Photos from the image-classification dataset "AMDNet23 Dataset" in the GitHub repository Melanie823/DeepLearning. Its 2 classes are: amd, diabetes.

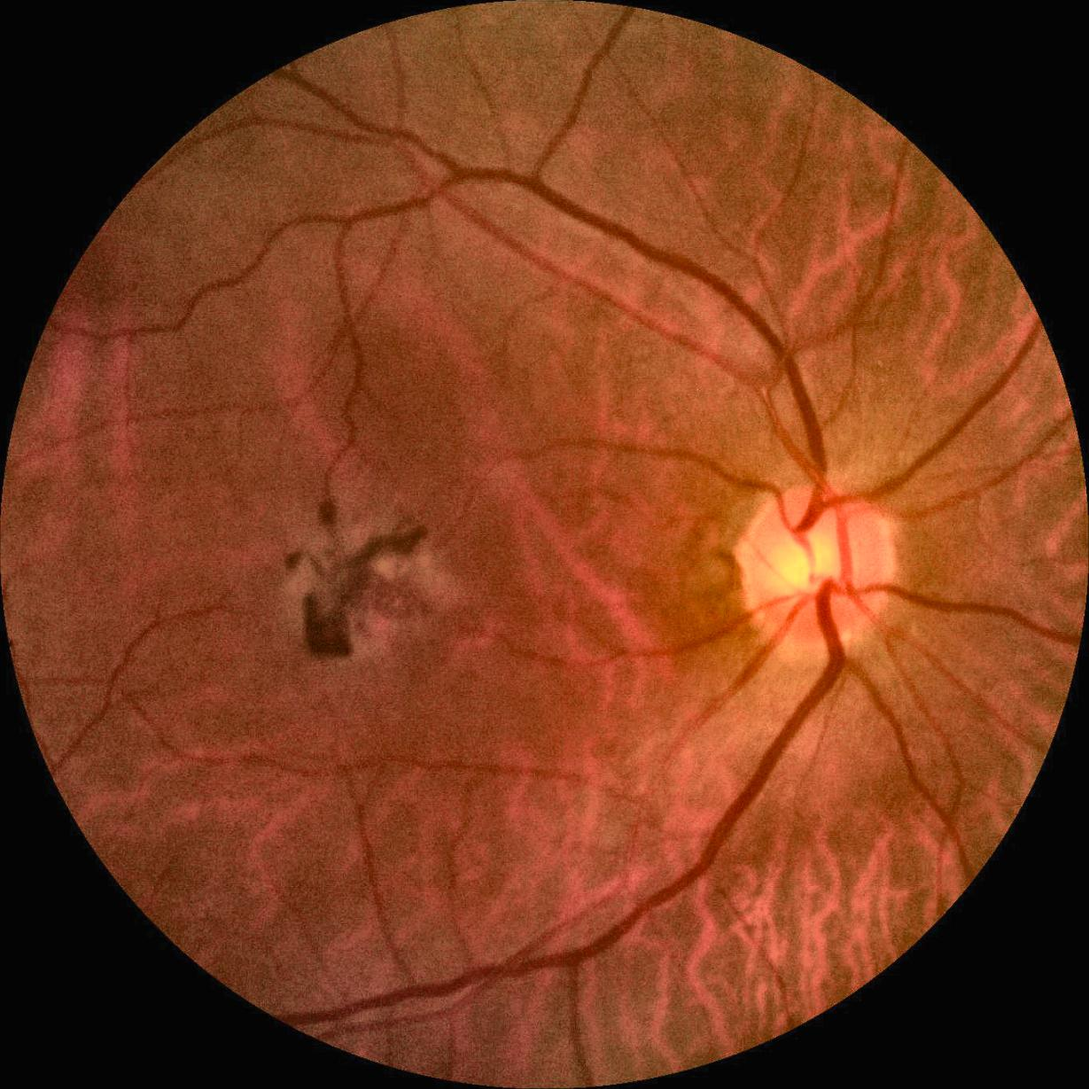
Label: amd

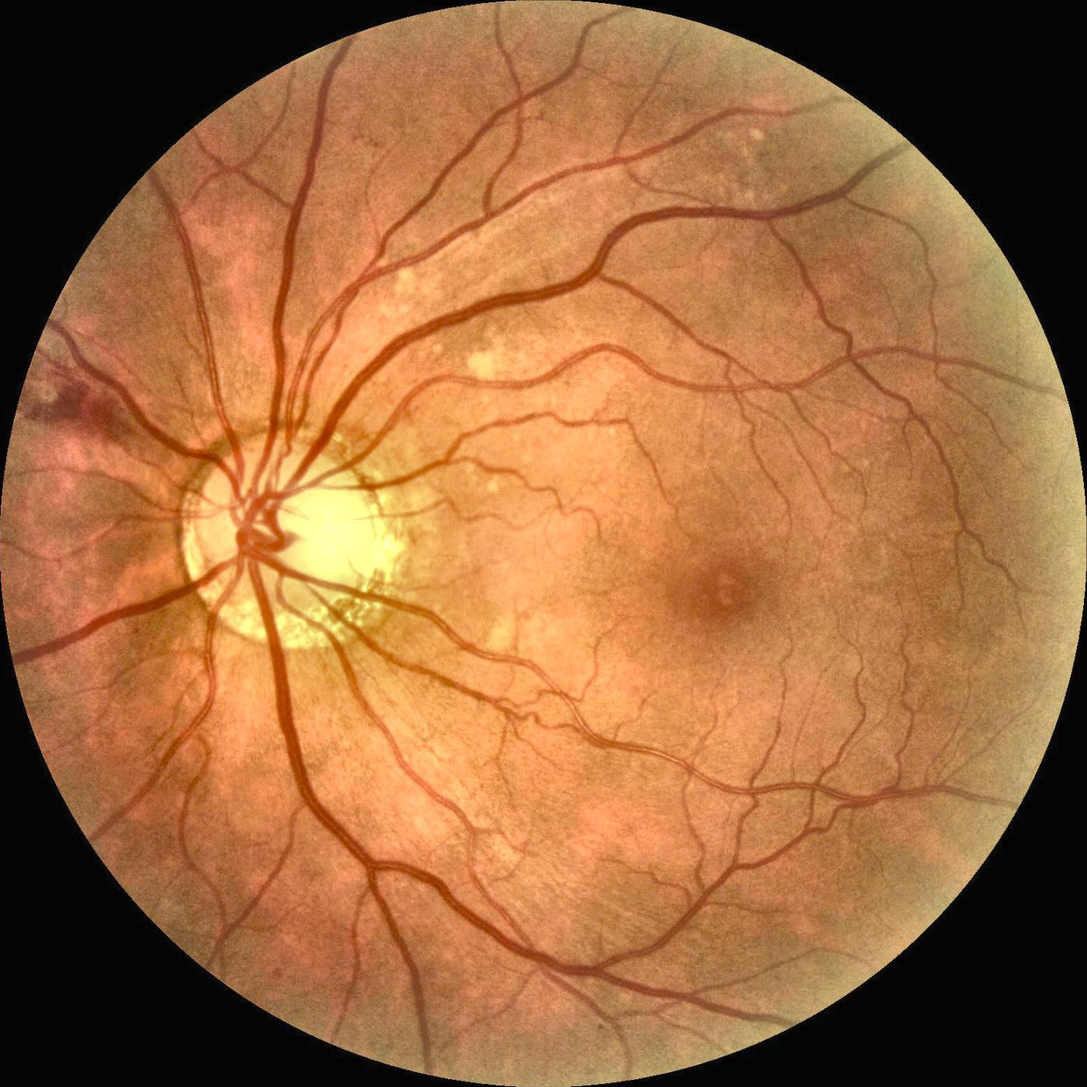
Label: diabetes

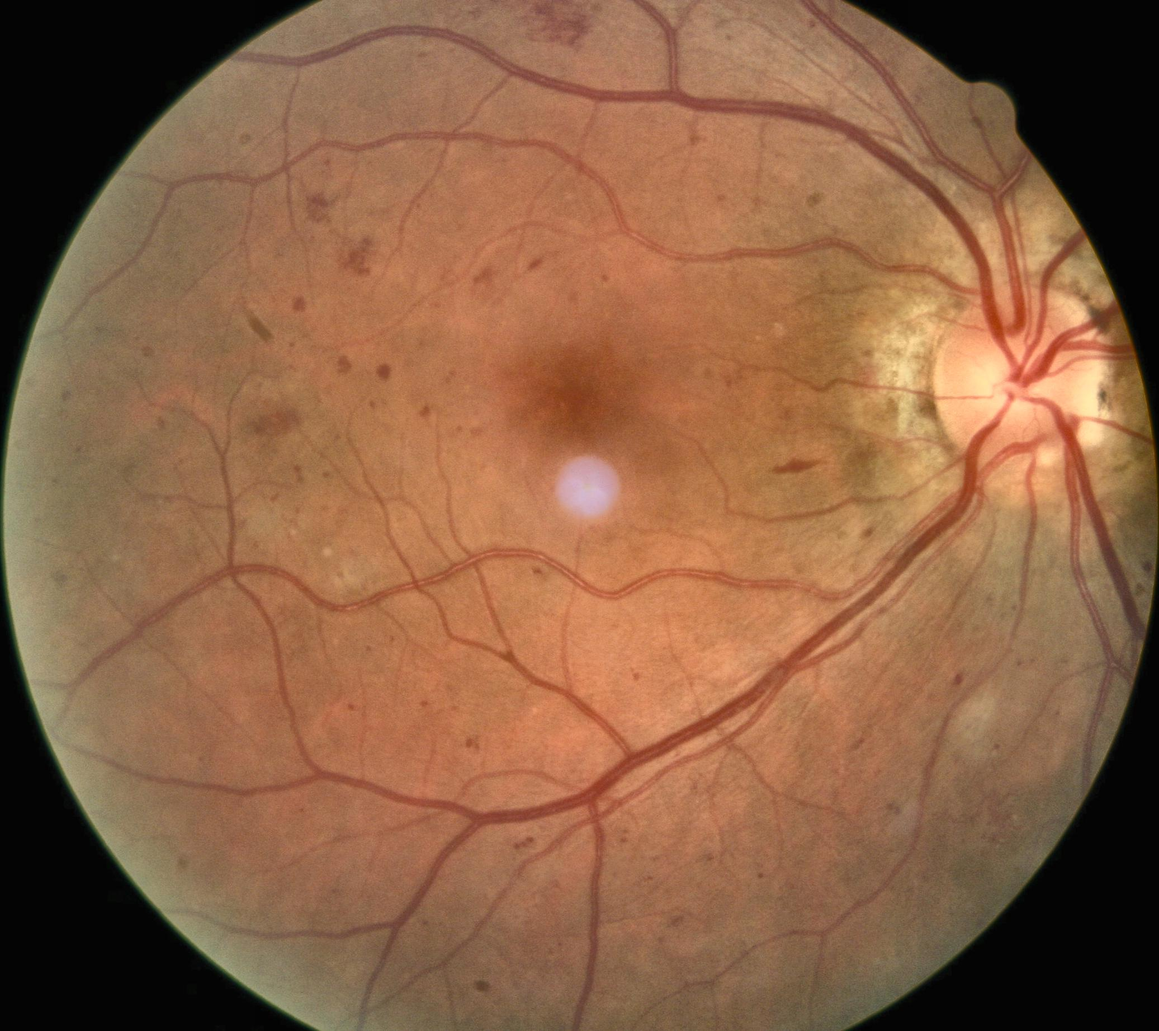
Label: diabetes

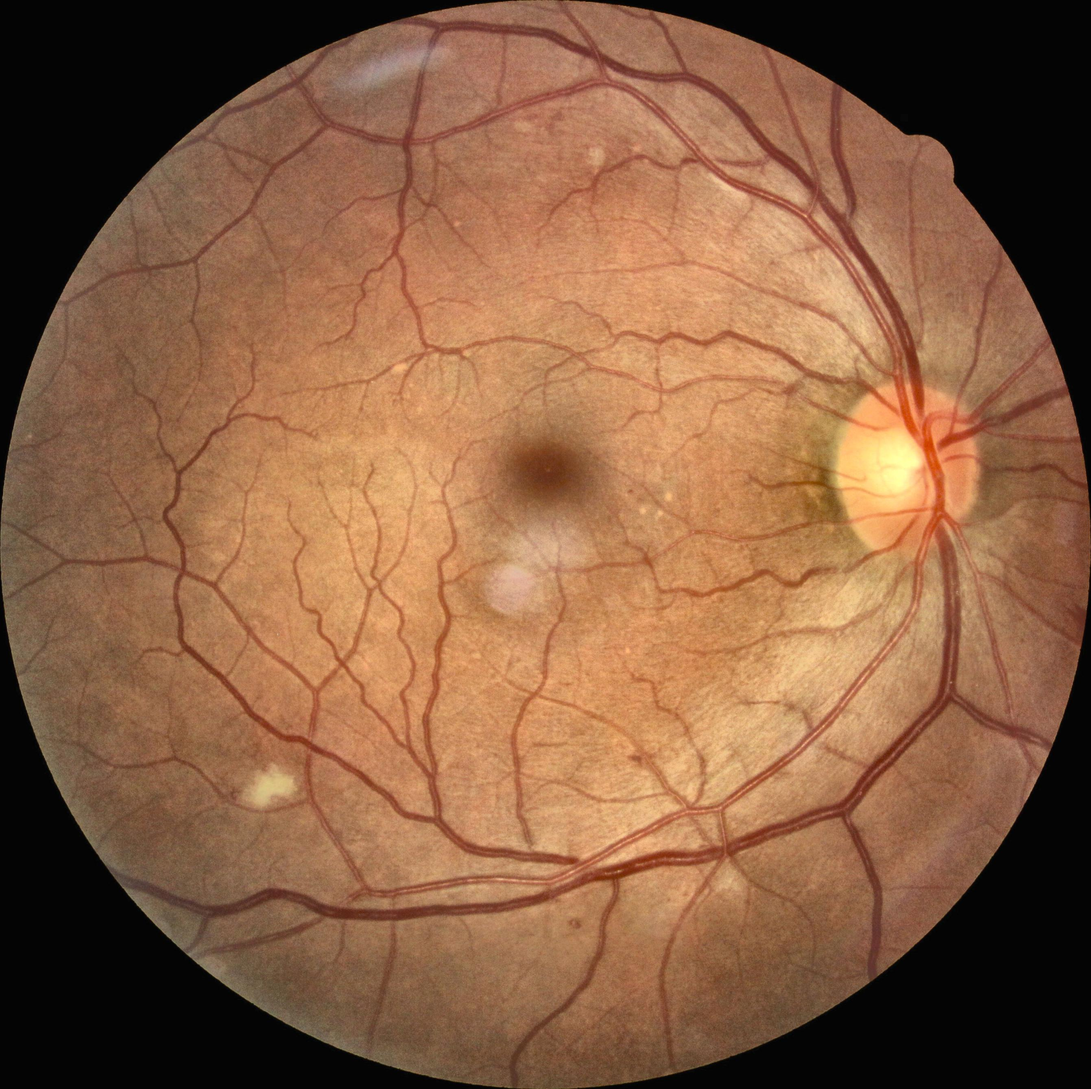
Label: diabetes

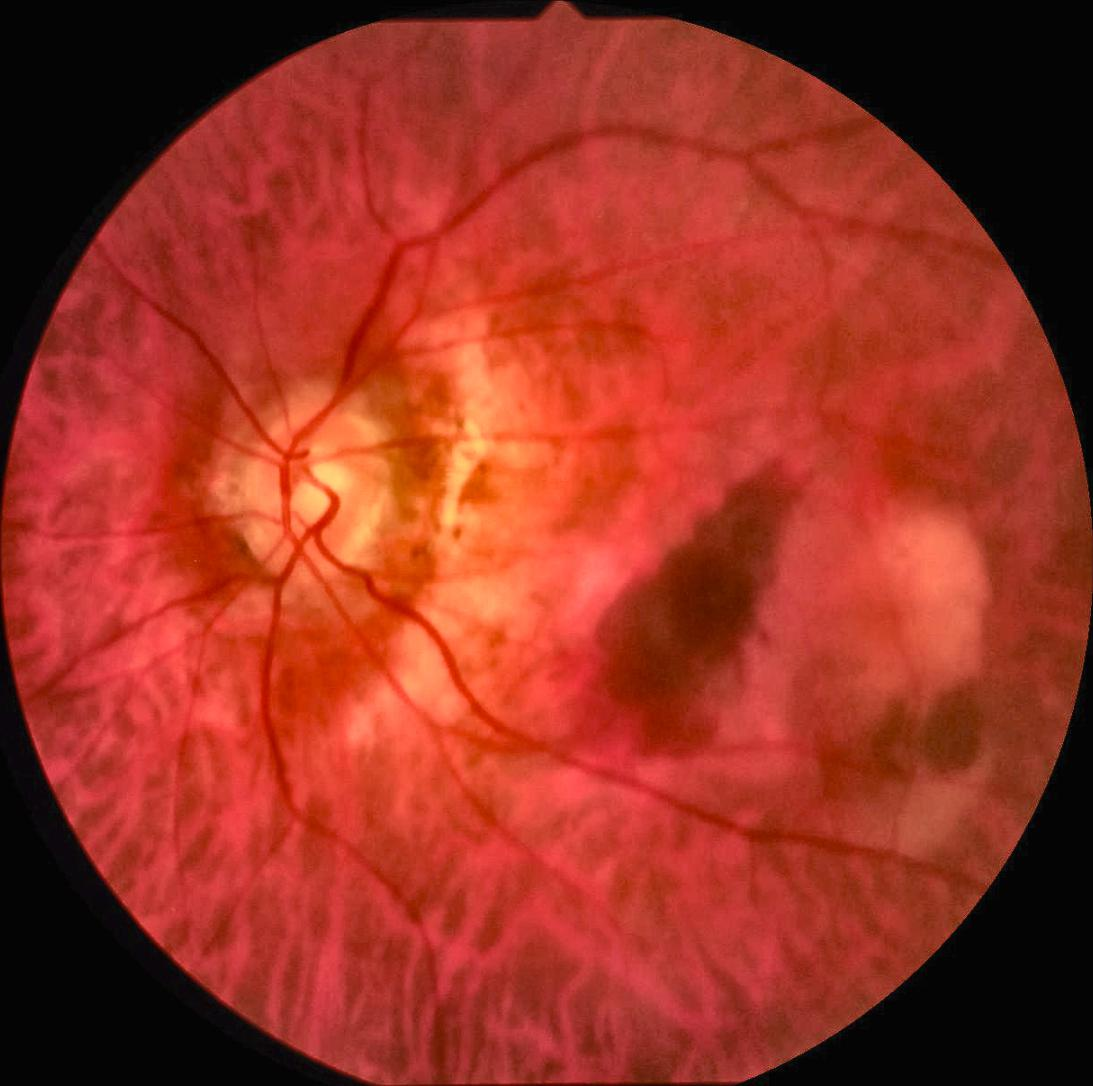
Label: amd

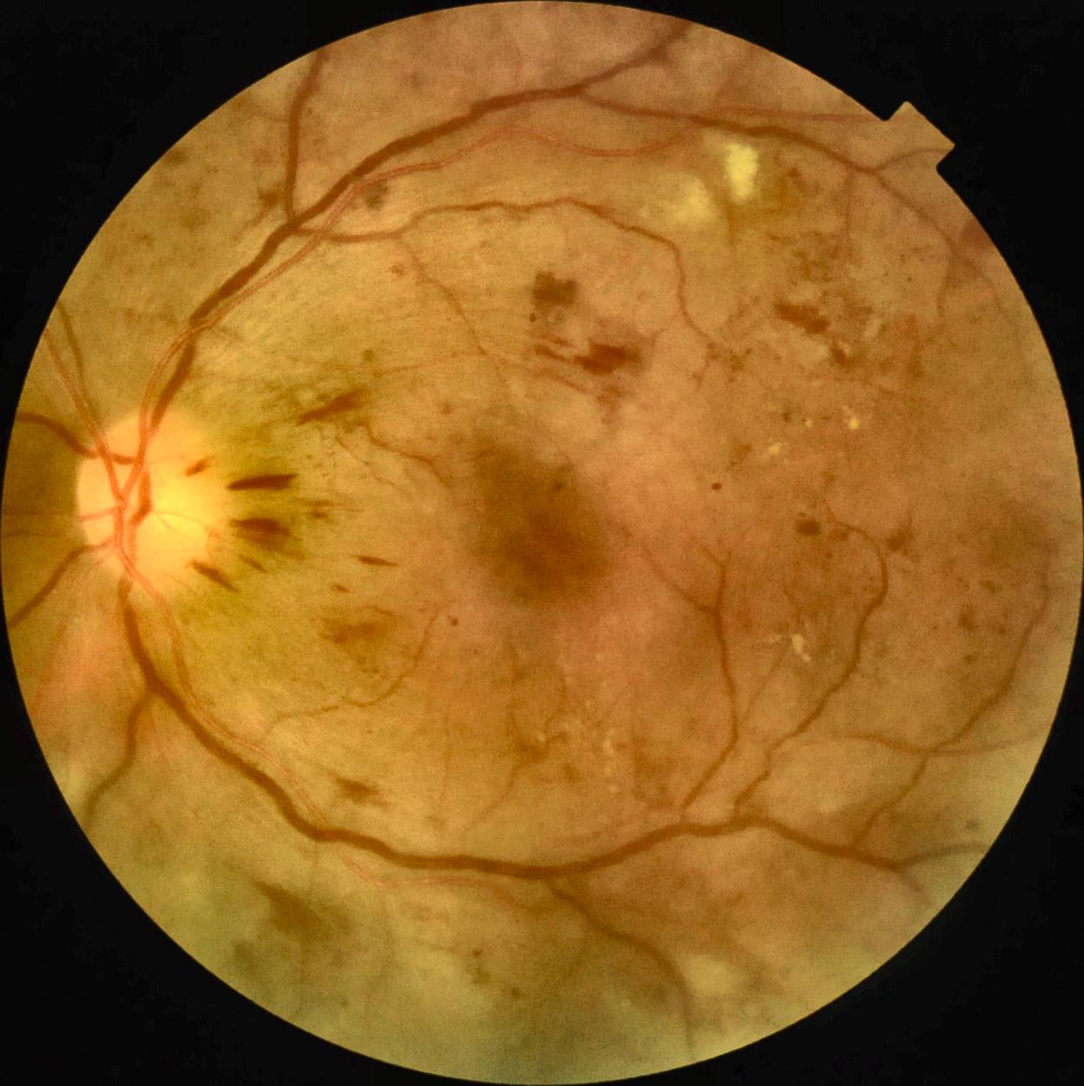
Label: diabetes
